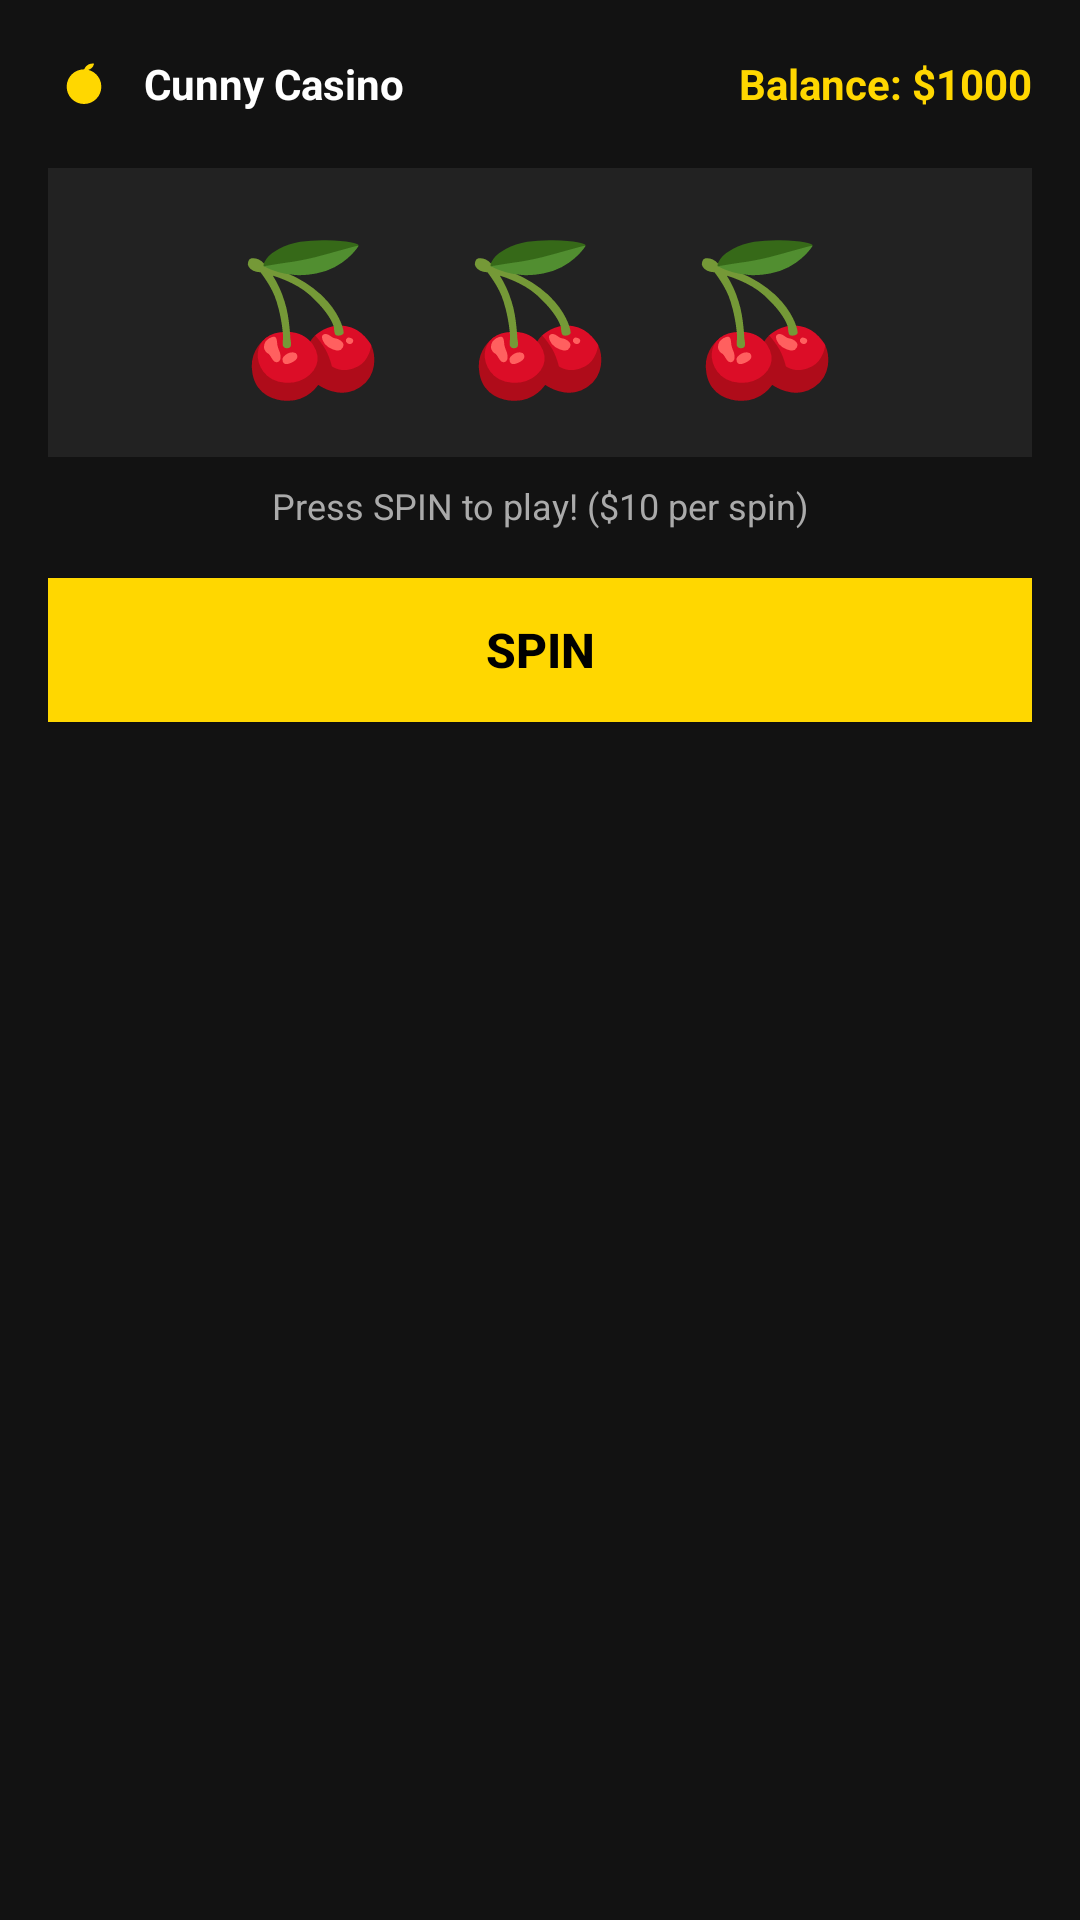

Write the Android layout XML for this screen, with the resource values it uses.
<!-- AndroidManifest.xml: application theme Theme.CunnyPlayground.NoActionBar -->
<!-- res/layout/layout_casino.xml -->
<?xml version="1.0" encoding="utf-8"?>
<LinearLayout xmlns:android="http://schemas.android.com/apk/res/android"
    android:layout_width="match_parent"
    android:layout_height="wrap_content"
    android:background="#121212"
    android:orientation="vertical"
    android:padding="16dp">

    <LinearLayout
        android:layout_width="match_parent"
        android:layout_height="wrap_content"
        android:gravity="center_vertical"
        android:orientation="horizontal">

        <ImageView
            android:layout_width="24dp"
            android:layout_height="24dp"
            android:src="@drawable/ic_launcher_foreground"
            android:tint="#FFD700" />

        <TextView
            android:layout_width="0dp"
            android:layout_height="wrap_content"
            android:layout_marginStart="8dp"
            android:layout_weight="1"
            android:text="Cunny Casino"
            android:textColor="#FFFFFF"
            android:textSize="14sp"
            android:textStyle="bold" />

        <TextView
            android:id="@+id/casino_balance"
            android:layout_width="wrap_content"
            android:layout_height="wrap_content"
            android:text="Balance: $1000"
            android:textColor="#FFD700"
            android:textSize="14sp"
            android:textStyle="bold" />
    </LinearLayout>

    <LinearLayout
        android:layout_width="match_parent"
        android:layout_height="wrap_content"
        android:layout_marginTop="16dp"
        android:background="#222222"
        android:gravity="center"
        android:orientation="horizontal"
        android:padding="16dp">

        <TextView
            android:id="@+id/casino_slot_1"
            android:layout_width="wrap_content"
            android:layout_height="wrap_content"
            android:layout_marginEnd="16dp"
            android:text="🍒"
            android:textSize="48sp" />

        <TextView
            android:id="@+id/casino_slot_2"
            android:layout_width="wrap_content"
            android:layout_height="wrap_content"
            android:layout_marginEnd="16dp"
            android:text="🍒"
            android:textSize="48sp" />

        <TextView
            android:id="@+id/casino_slot_3"
            android:layout_width="wrap_content"
            android:layout_height="wrap_content"
            android:text="🍒"
            android:textSize="48sp" />
    </LinearLayout>

    <TextView
        android:id="@+id/casino_status"
        android:layout_width="match_parent"
        android:layout_height="wrap_content"
        android:layout_marginTop="8dp"
        android:gravity="center"
        android:text="Press SPIN to play! ($10 per spin)"
        android:textColor="#AAAAAA"
        android:textSize="12sp" />

    <Button
        android:id="@+id/casino_btn_spin"
        android:layout_width="match_parent"
        android:layout_height="48dp"
        android:layout_marginTop="16dp"
        android:background="#FFD700"
        android:text="SPIN"
        android:textColor="#000000"
        android:textSize="16sp"
        android:textStyle="bold" />

</LinearLayout>
<!-- resources referenced by this layout -->
<resources>
  <!-- drawable ic_launcher_foreground (drawable) -->
  <vector xmlns:android="http://schemas.android.com/apk/res/android"
      android:width="108dp"
      android:height="108dp"
      android:viewportWidth="108"
      android:viewportHeight="108">
      
      <path
          android:pathData="M54,32 C68.36,32 80,43.64 80,58 C80,72.36 68.36,84 54,84 C39.64,84 28,72.36 28,58 C28,43.64 39.64,32 54,32 Z"
          android:fillColor="#FF7A00" />
      <path
          android:pathData="M54,33 C56,26.5 62,22.5 69,23.5 C68,30 61.5,34.5 54,33 Z"
          android:fillColor="#43A047" />
  </vector>
  <style name="Theme.CunnyPlayground.NoActionBar" parent="Theme.CunnyPlayground">
          <item name="windowActionBar">false</item>
          <item name="windowNoTitle">true</item>
      </style>
  <style name="Theme.CunnyPlayground" parent="Theme.Material3.DayNight.NoActionBar">
          
          
          <item name="colorPrimary">@color/purple_500</item>
          <item name="colorSecondary">@color/teal_200</item>
      </style>
  <color name="purple_500">#FF6200EE</color>
  <color name="teal_200">#FF03DAC5</color>
</resources>
